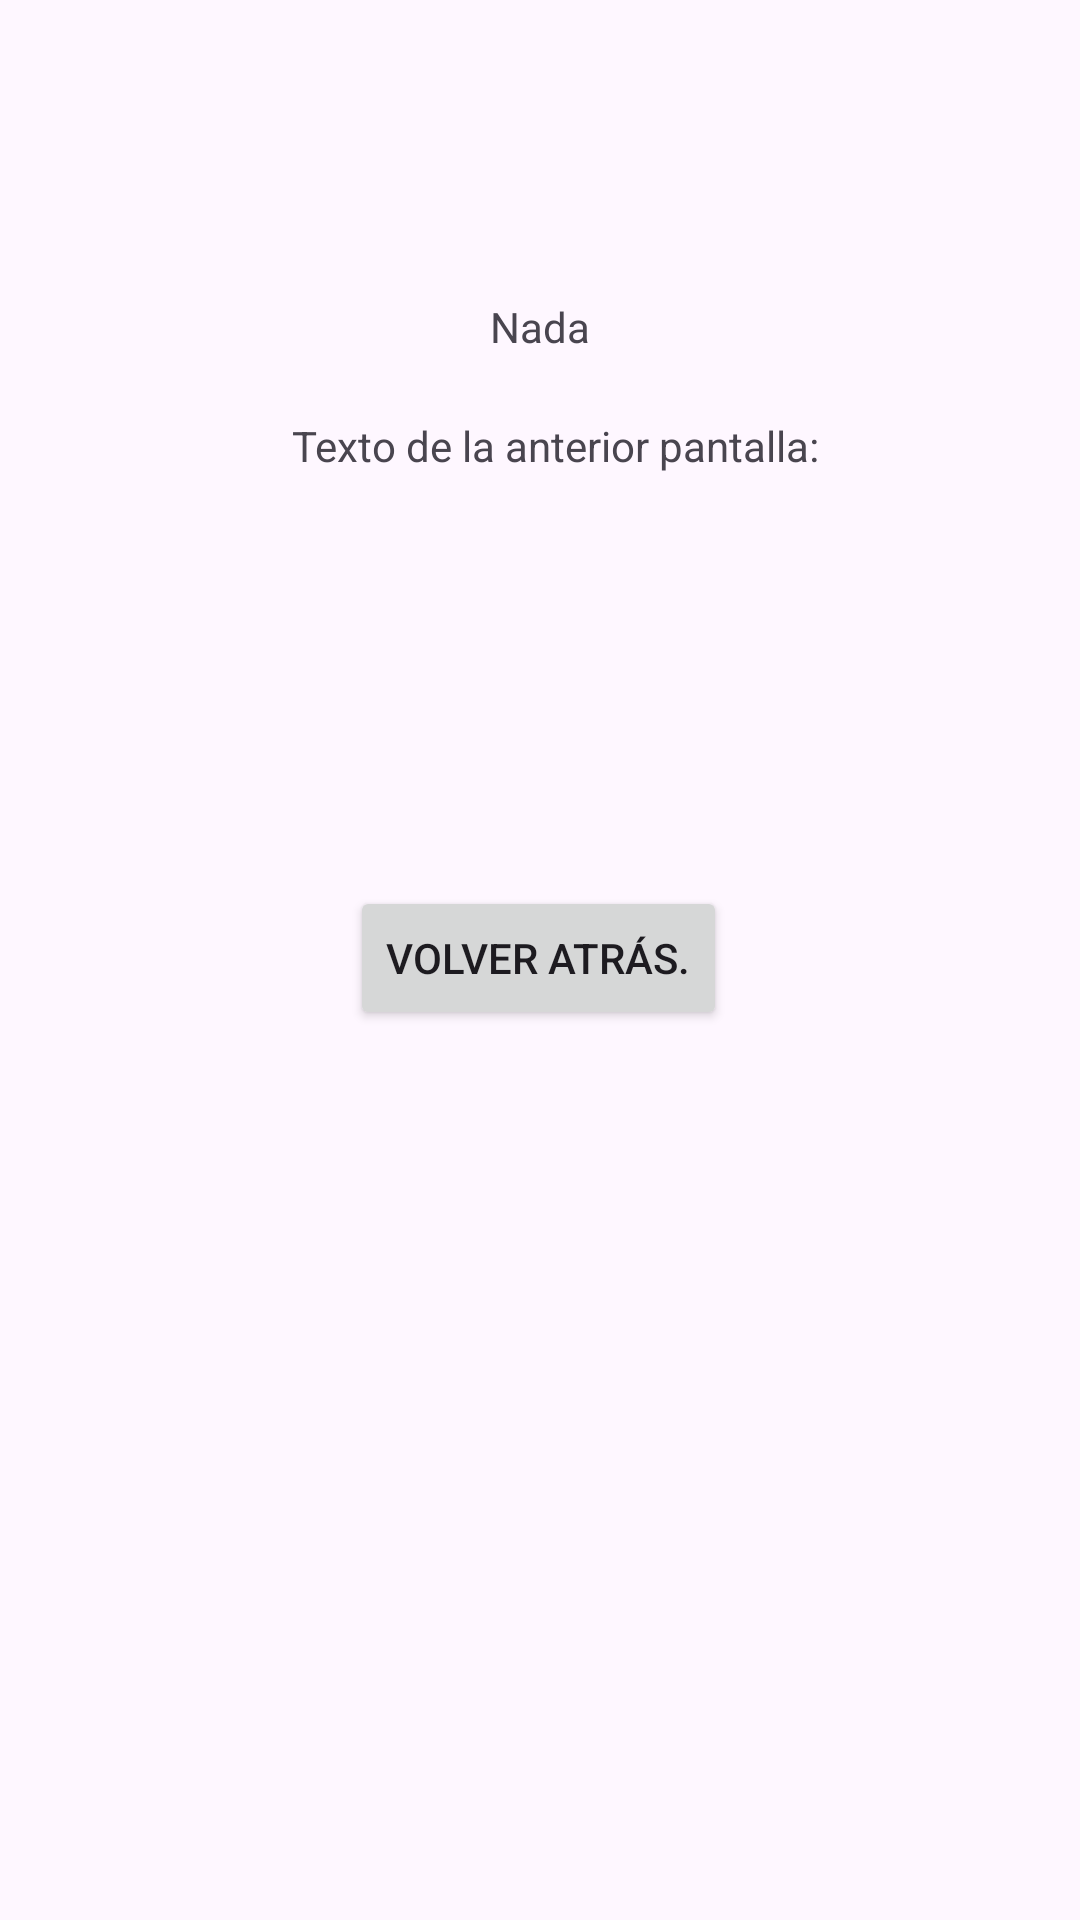

Here is an Android app screen rendered from its layout file. Give the layout XML and the strings, colors and styles it references.
<!-- AndroidManifest.xml: application theme Theme.Entregable1_Jaime_Janer -->
<!-- res/layout/activity_pantalla2.xml -->
<?xml version="1.0" encoding="utf-8"?>
<androidx.constraintlayout.widget.ConstraintLayout xmlns:android="http://schemas.android.com/apk/res/android"
    xmlns:app="http://schemas.android.com/apk/res-auto"
    xmlns:tools="http://schemas.android.com/tools"
    android:layout_width="match_parent"
    android:layout_height="match_parent"
    tools:context=".Pantalla2">

    <TextView
        android:id="@+id/txtIntent"
        android:layout_width="wrap_content"
        android:layout_height="wrap_content"
        android:text="Nada"
        app:layout_constraintBottom_toBottomOf="parent"
        app:layout_constraintEnd_toEndOf="parent"
        app:layout_constraintStart_toStartOf="parent"
        app:layout_constraintTop_toTopOf="parent"
        app:layout_constraintVertical_bias="0.16" />

    <TextView
        android:id="@+id/txtContador"
        android:layout_width="wrap_content"
        android:layout_height="wrap_content"
        android:text="Texto de la anterior pantalla: "
        app:layout_constraintBottom_toBottomOf="parent"
        app:layout_constraintEnd_toEndOf="parent"
        app:layout_constraintHorizontal_bias="0.538"
        app:layout_constraintStart_toStartOf="parent"
        app:layout_constraintTop_toTopOf="parent"
        app:layout_constraintVertical_bias="0.224" />

    <Button
        android:id="@+id/btnVolverAtras"
        android:layout_width="wrap_content"
        android:layout_height="wrap_content"
        android:text="Volver atrás."
        app:layout_constraintBottom_toBottomOf="parent"
        app:layout_constraintEnd_toEndOf="parent"
        app:layout_constraintHorizontal_bias="0.498"
        app:layout_constraintStart_toStartOf="parent"
        app:layout_constraintTop_toTopOf="parent"
        app:layout_constraintVertical_bias="0.499">

    </Button>


</androidx.constraintlayout.widget.ConstraintLayout>
<!-- resources referenced by this layout -->
<resources>
  <style name="Theme.Entregable1_Jaime_Janer" parent="Base.Theme.Entregable1_Jaime_Janer" />
  <style name="Base.Theme.Entregable1_Jaime_Janer" parent="Theme.Material3.DayNight.NoActionBar">
          
          
      </style>
</resources>
